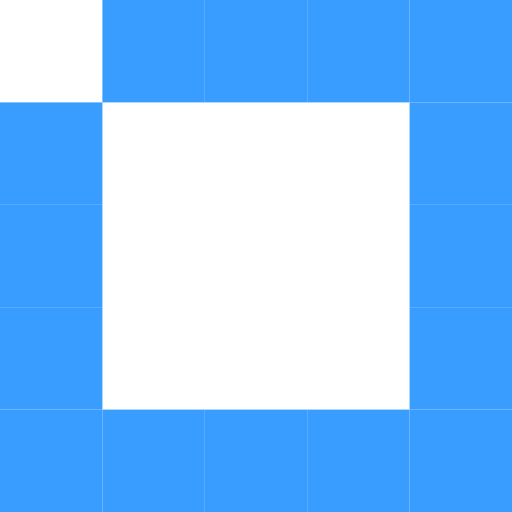
t = 0.00 s
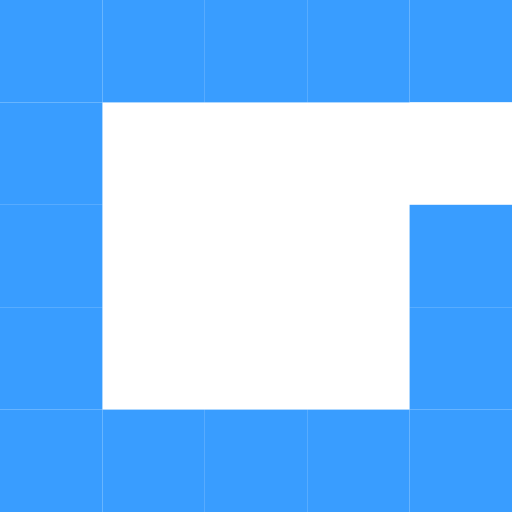
t = 0.61 s
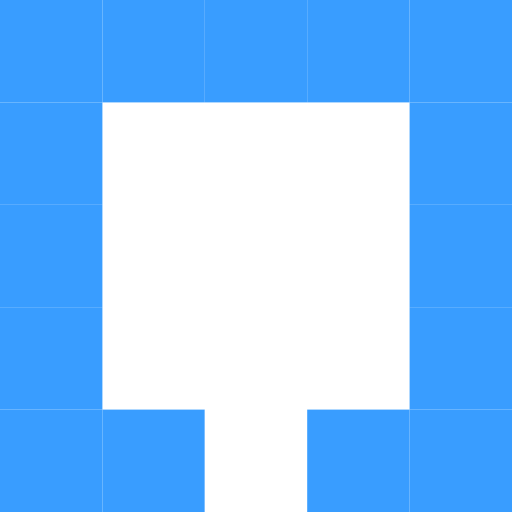
t = 1.23 s
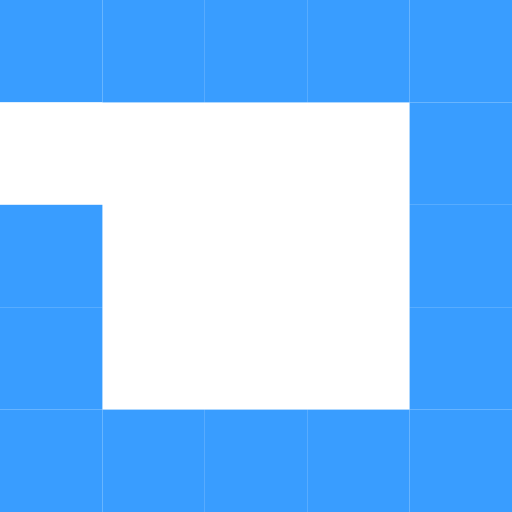
t = 1.84 s
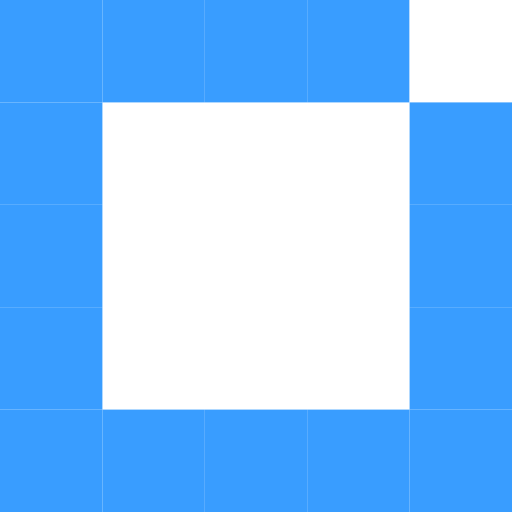
t = 2.45 s
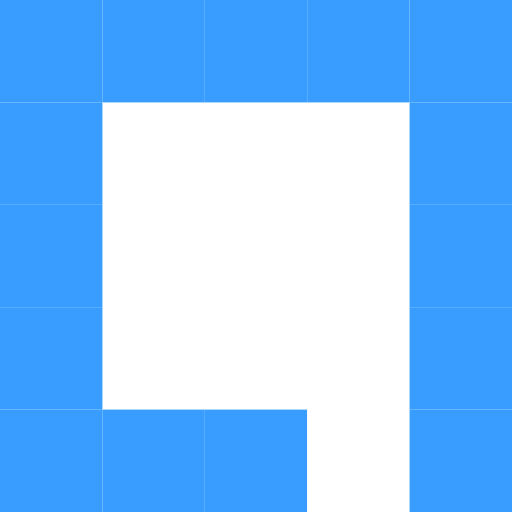
t = 3.07 s

The animated SVG that drew these frames (rendered in a browser with its animation timeline set to each time). Animation: 16 SMIL elements (animate=16); one cycle of 3.68 s, repeats indefinitely.

<svg class="lds-blocks" width="70px"  height="70px"  xmlns="http://www.w3.org/2000/svg" xmlns:xlink="http://www.w3.org/1999/xlink" viewBox="0 0 100 100" preserveAspectRatio="xMidYMid" style="background: none;"><rect x="0" y="0" width="20" height="20" fill="#399dff">
  <animate attributeName="fill" values="#ffffff;#399dff;#399dff" keyTimes="0;0.0625;1" dur="1.9s" repeatCount="indefinite" begin="0s" calcMode="discrete"></animate>
</rect><rect x="20" y="0" width="20" height="20" fill="#399dff">
  <animate attributeName="fill" values="#ffffff;#399dff;#399dff" keyTimes="0;0.0625;1" dur="1.9s" repeatCount="indefinite" begin="0.11875s" calcMode="discrete"></animate>
</rect><rect x="40" y="0" width="20" height="20" fill="#399dff">
  <animate attributeName="fill" values="#ffffff;#399dff;#399dff" keyTimes="0;0.0625;1" dur="1.9s" repeatCount="indefinite" begin="0.2375s" calcMode="discrete"></animate>
</rect><rect x="60" y="0" width="20" height="20" fill="#399dff">
  <animate attributeName="fill" values="#ffffff;#399dff;#399dff" keyTimes="0;0.0625;1" dur="1.9s" repeatCount="indefinite" begin="0.35624999999999996s" calcMode="discrete"></animate>
</rect><rect x="80" y="0" width="20" height="20" fill="#399dff">
  <animate attributeName="fill" values="#ffffff;#399dff;#399dff" keyTimes="0;0.0625;1" dur="1.9s" repeatCount="indefinite" begin="0.475s" calcMode="discrete"></animate>
</rect><rect x="0" y="20" width="20" height="20" fill="#399dff">
  <animate attributeName="fill" values="#ffffff;#399dff;#399dff" keyTimes="0;0.0625;1" dur="1.9s" repeatCount="indefinite" begin="1.78125s" calcMode="discrete"></animate>
</rect><rect x="80" y="20" width="20" height="20" fill="#399dff">
  <animate attributeName="fill" values="#ffffff;#399dff;#399dff" keyTimes="0;0.0625;1" dur="1.9s" repeatCount="indefinite" begin="0.59375s" calcMode="discrete"></animate>
</rect><rect x="0" y="40" width="20" height="20" fill="#399dff">
  <animate attributeName="fill" values="#ffffff;#399dff;#399dff" keyTimes="0;0.0625;1" dur="1.9s" repeatCount="indefinite" begin="1.6624999999999999s" calcMode="discrete"></animate>
</rect><rect x="80" y="40" width="20" height="20" fill="#399dff">
  <animate attributeName="fill" values="#ffffff;#399dff;#399dff" keyTimes="0;0.0625;1" dur="1.9s" repeatCount="indefinite" begin="0.7124999999999999s" calcMode="discrete"></animate>
</rect><rect x="0" y="60" width="20" height="20" fill="#399dff">
  <animate attributeName="fill" values="#ffffff;#399dff;#399dff" keyTimes="0;0.0625;1" dur="1.9s" repeatCount="indefinite" begin="1.54375s" calcMode="discrete"></animate>
</rect><rect x="80" y="60" width="20" height="20" fill="#399dff">
  <animate attributeName="fill" values="#ffffff;#399dff;#399dff" keyTimes="0;0.0625;1" dur="1.9s" repeatCount="indefinite" begin="0.8312499999999999s" calcMode="discrete"></animate>
</rect><rect x="0" y="80" width="20" height="20" fill="#399dff">
  <animate attributeName="fill" values="#ffffff;#399dff;#399dff" keyTimes="0;0.0625;1" dur="1.9s" repeatCount="indefinite" begin="1.4249999999999998s" calcMode="discrete"></animate>
</rect><rect x="20" y="80" width="20" height="20" fill="#399dff">
  <animate attributeName="fill" values="#ffffff;#399dff;#399dff" keyTimes="0;0.0625;1" dur="1.9s" repeatCount="indefinite" begin="1.30625s" calcMode="discrete"></animate>
</rect><rect x="40" y="80" width="20" height="20" fill="#399dff">
  <animate attributeName="fill" values="#ffffff;#399dff;#399dff" keyTimes="0;0.0625;1" dur="1.9s" repeatCount="indefinite" begin="1.1875s" calcMode="discrete"></animate>
</rect><rect x="60" y="80" width="20" height="20" fill="#399dff">
  <animate attributeName="fill" values="#ffffff;#399dff;#399dff" keyTimes="0;0.0625;1" dur="1.9s" repeatCount="indefinite" begin="1.0687499999999999s" calcMode="discrete"></animate>
</rect><rect x="80" y="80" width="20" height="20" fill="#399dff">
  <animate attributeName="fill" values="#ffffff;#399dff;#399dff" keyTimes="0;0.0625;1" dur="1.9s" repeatCount="indefinite" begin="0.95s" calcMode="discrete"></animate>
</rect></svg>